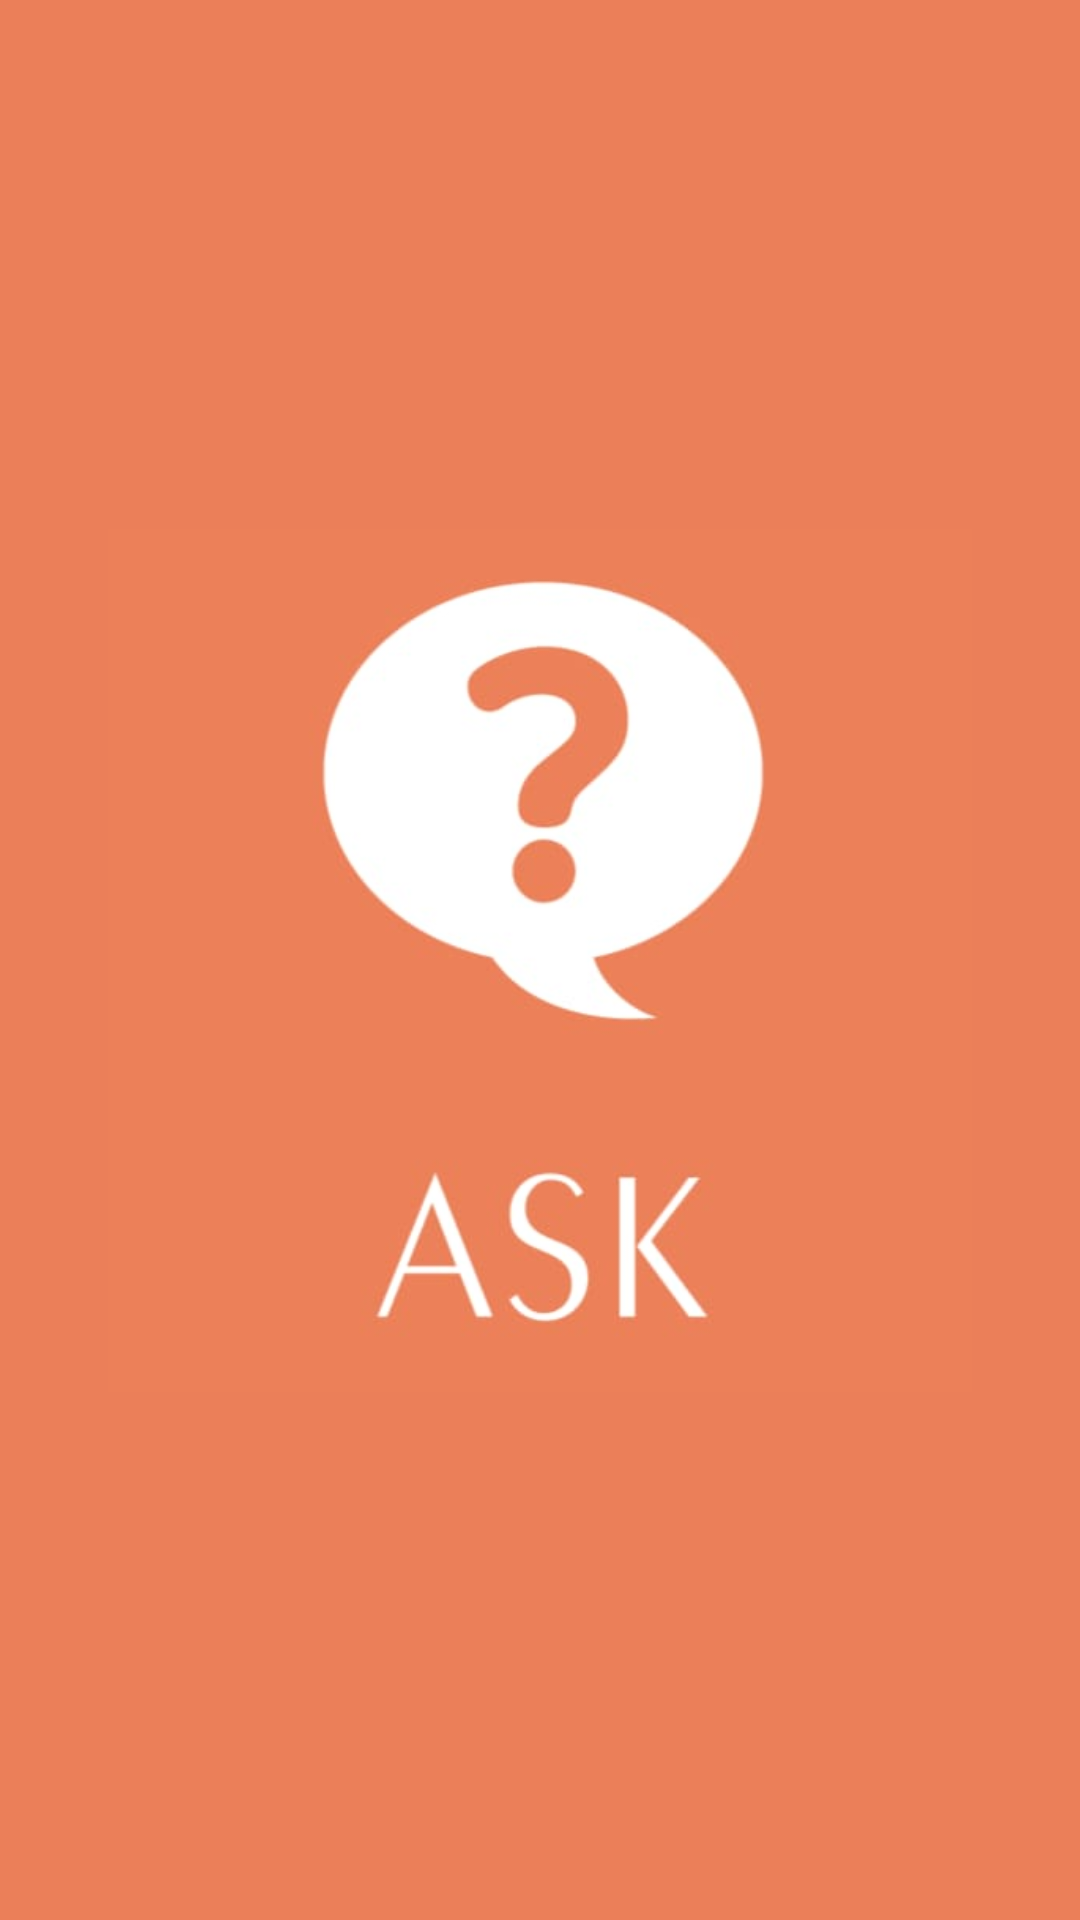

Reconstruct the res/layout file that produces this screen, plus the resources it refers to.
<!-- AndroidManifest.xml: application theme Theme.AskChat -->
<!-- res/layout/activity_opening_animation.xml -->
<?xml version="1.0" encoding="utf-8"?>
<androidx.constraintlayout.motion.widget.MotionLayout xmlns:android="http://schemas.android.com/apk/res/android"
    xmlns:app="http://schemas.android.com/apk/res-auto"
    xmlns:tools="http://schemas.android.com/tools"
    android:layout_width="match_parent"
    android:layout_height="match_parent"
    app:layoutDescription="@xml/activity_opening_animation_scene"
    tools:context="OpeningAnimation">

    <ImageView
        android:id="@+id/imageView3"
        android:layout_width="250dp"
        android:layout_height="250dp"
        app:srcCompat="@drawable/background_animation" />

    <ImageView
        android:id="@+id/imageView2"
        android:layout_width="wrap_content"
        android:layout_height="wrap_content"
        app:srcCompat="@drawable/ask"
        tools:layout_editor_absoluteX="156dp"
        tools:layout_editor_absoluteY="229dp" />
</androidx.constraintlayout.motion.widget.MotionLayout>
<!-- resources referenced by this layout -->
<resources>
  <!-- drawable ask: jpeg bitmap (drawable, 11530 bytes) -->
  <!-- drawable background_animation (drawable) -->
  <?xml version="1.0" encoding="utf-8"?>
  <shape xmlns:android="http://schemas.android.com/apk/res/android"
      android:shape="oval">
  
      <solid
          android:color="#EB7F59"
          />
  
  </shape>
  <style name="Theme.AskChat" parent="Theme.MaterialComponents.DayNight.DarkActionBar">
          
          <item name="colorPrimary">@color/logoColor</item>
          <item name="colorPrimaryVariant">@color/lightOrange</item>
          <item name="colorOnPrimary">@color/white</item>
          
          <item name="colorSecondary">@color/teal_200</item>
          <item name="colorSecondaryVariant">@color/teal_700</item>
          <item name="colorOnSecondary">@color/black</item>
          
          <item name="android:statusBarColor">?attr/colorPrimaryVariant</item>
          
      </style>
  <color name="logoColor">#EC8159</color>
  <color name="lightOrange">#F4B59E</color>
  <color name="white">#FFFFFFFF</color>
  <color name="teal_200">#FF03DAC5</color>
  <color name="teal_700">#FF018786</color>
  <color name="black">#FF000000</color>
</resources>
